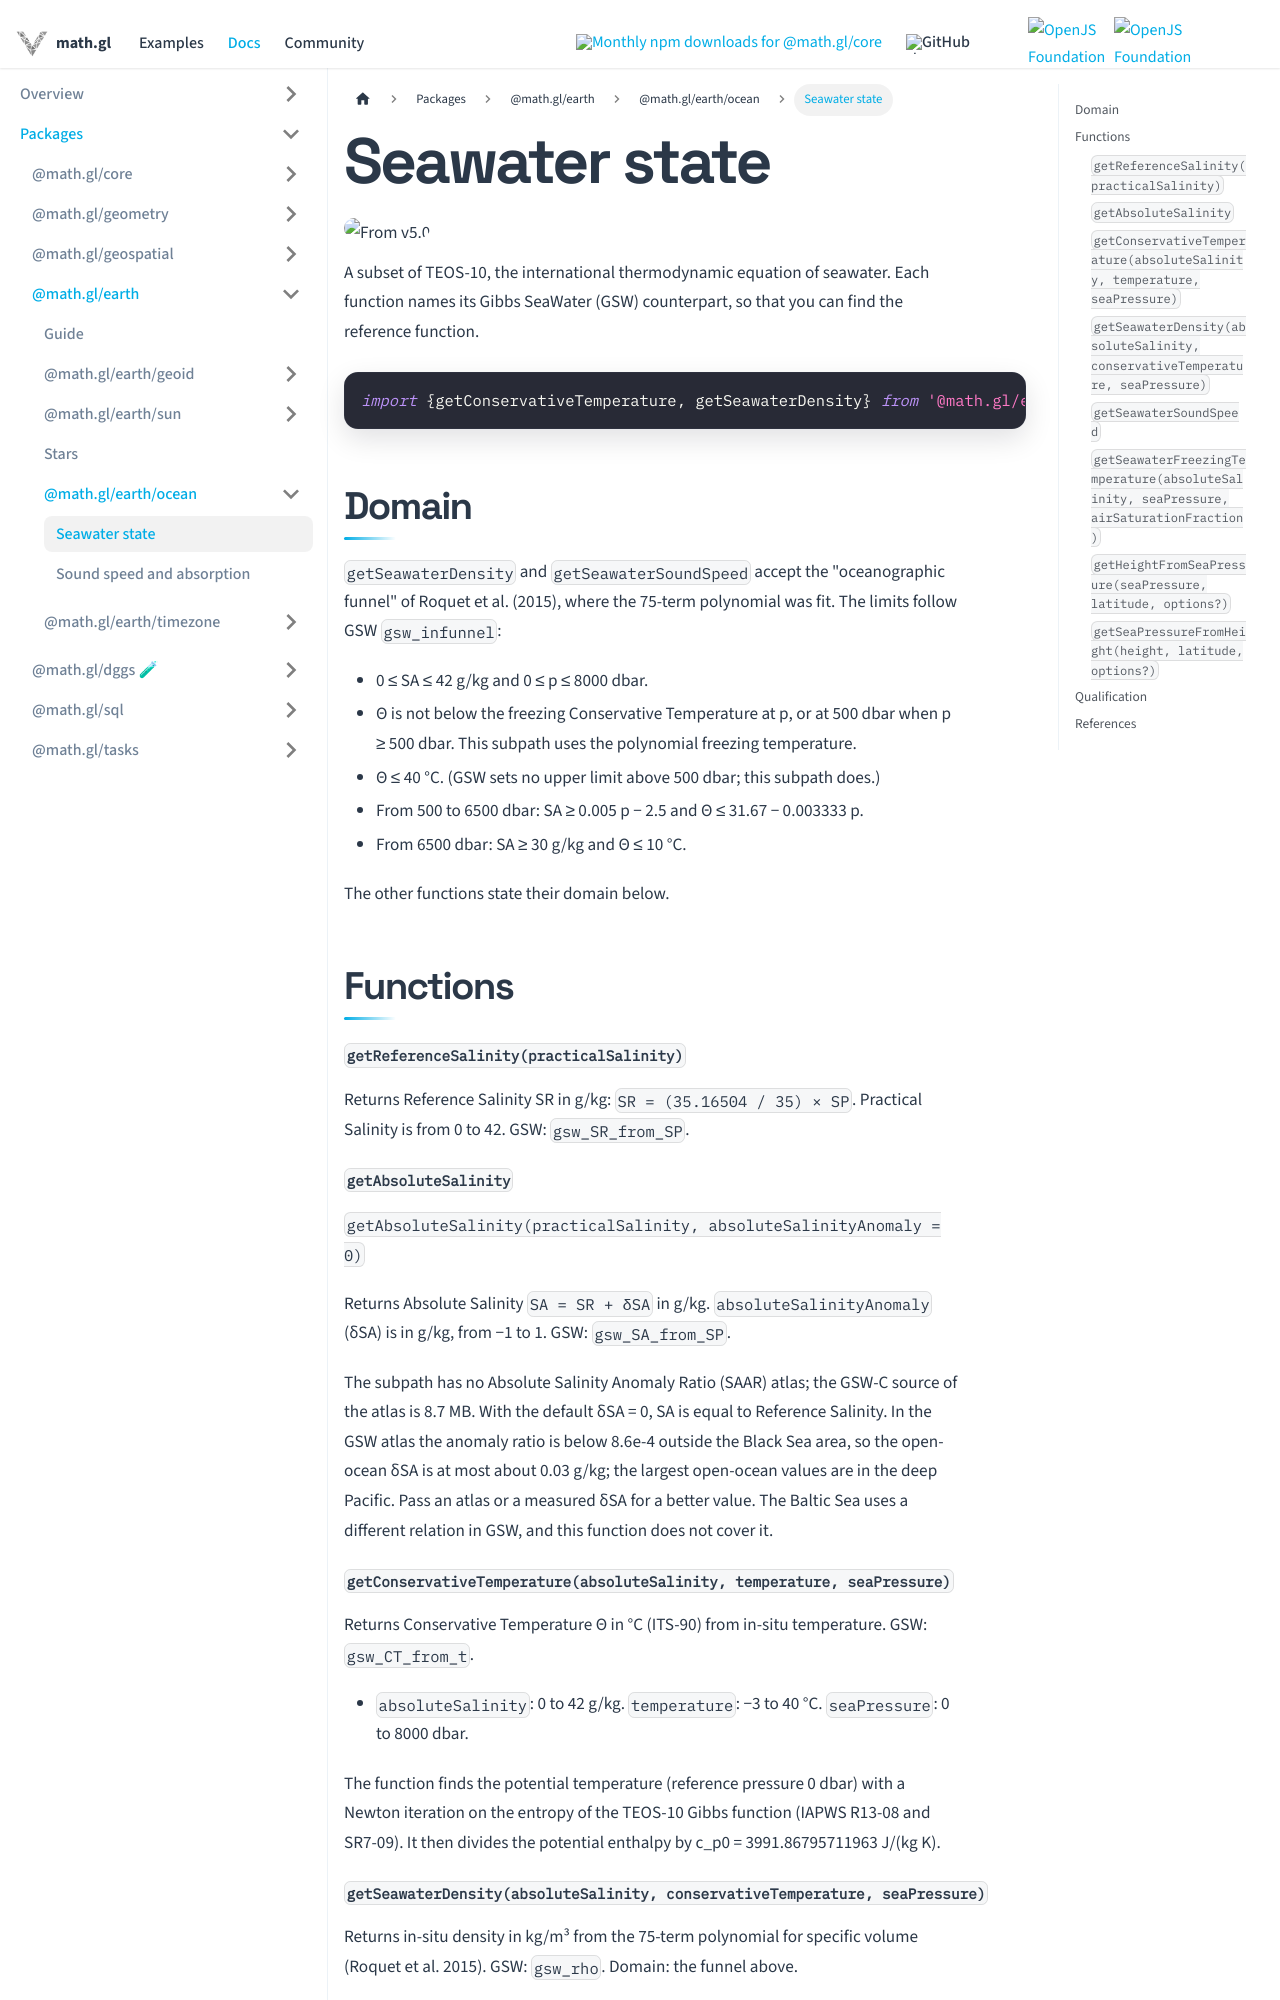

repository: visgl/math.gl · page: docs/modules/earth/ocean/api-reference/seawater.html · generator: docusaurus

# Seawater state

<p class="badges">
  <img src="https://img.shields.io/badge/From-v5.0-blue.svg?style=flat-square" alt="From v5.0" />
</p>

A subset of TEOS-10, the international thermodynamic equation of seawater. Each function
names its Gibbs SeaWater (GSW) counterpart, so that you can find the reference function.

```typescript
import {getConservativeTemperature, getSeawaterDensity} from '@math.gl/earth/ocean';
```

## Domain

`getSeawaterDensity` and `getSeawaterSoundSpeed` accept the "oceanographic funnel" of
Roquet et al. (2015), where the 75-term polynomial was fit. The limits follow GSW
`gsw_infunnel`:

- 0 ≤ SA ≤ 42 g/kg and 0 ≤ p ≤ 8000 dbar.
- Θ is not below the freezing Conservative Temperature at p, or at 500 dbar when p ≥ 500 dbar.
  This subpath uses the polynomial freezing temperature.
- Θ ≤ 40 °C. (GSW sets no upper limit above 500 dbar; this subpath does.)
- From 500 to 6500 dbar: SA ≥ 0.005 p − 2.5 and Θ ≤ 31.67 − 0.003333 p.
- From 6500 dbar: SA ≥ 30 g/kg and Θ ≤ 10 °C.

The other functions state their domain below.

## Functions

#### `getReferenceSalinity(practicalSalinity)`

Returns Reference Salinity SR in g/kg: `SR = (35.16504 / 35) × SP`. Practical Salinity is
from 0 to 42. GSW: `gsw_SR_from_SP`.

#### `getAbsoluteSalinity`

`getAbsoluteSalinity(practicalSalinity, absoluteSalinityAnomaly = 0)`

Returns Absolute Salinity `SA = SR + δSA` in g/kg. `absoluteSalinityAnomaly` (δSA) is in
g/kg, from −1 to 1. GSW: `gsw_SA_from_SP`.

The subpath has no Absolute Salinity Anomaly Ratio (SAAR) atlas; the GSW-C source of the atlas
is 8.7 MB. With the default δSA = 0, SA is equal to Reference Salinity. In the GSW atlas the
anomaly ratio is below 8.6e-4 outside the Black Sea area, so the open-ocean δSA is at most
about 0.03 g/kg; the largest open-ocean values are in the deep Pacific. Pass an atlas or a
measured δSA for a better value. The Baltic Sea uses a different relation in GSW, and this
function does not cover it.

#### `getConservativeTemperature(absoluteSalinity, temperature, seaPressure)`

Returns Conservative Temperature Θ in °C (ITS-90) from in-situ temperature. GSW: `gsw_CT_from_t`.

- `absoluteSalinity`: 0 to 42 g/kg. `temperature`: −3 to 40 °C. `seaPressure`: 0 to 8000 dbar.

The function finds the potential temperature (reference pressure 0 dbar) with a Newton
iteration on the entropy of the TEOS-10 Gibbs function (IAPWS R13-08 and SR7-09). It then
divides the potential enthalpy by c_p0 = 3991.86795711963 J/(kg K).

#### `getSeawaterDensity(absoluteSalinity, conservativeTemperature, seaPressure)`

Returns in-situ density in kg/m³ from the 75-term polynomial for specific volume
(Roquet et al. 2015). GSW: `gsw_rho`. Domain: the funnel above.
